Labelled photos from "STL_IMAGES", an image-classification folder in Krysuu/ShapeRecognitionModel. The possible labels are: ceownik, dwuteownik, katownik, plaskownik.

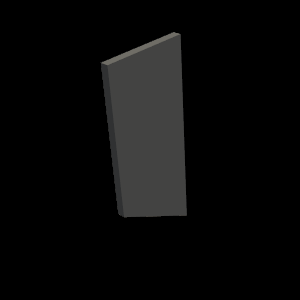
Label: plaskownik

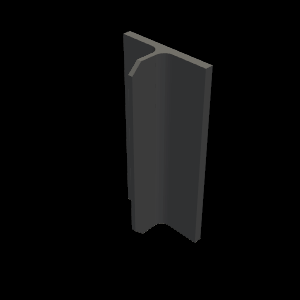
Label: dwuteownik

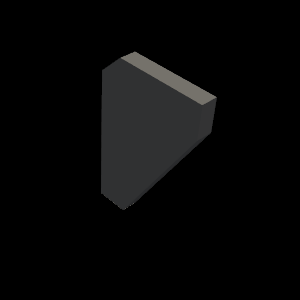
Label: plaskownik

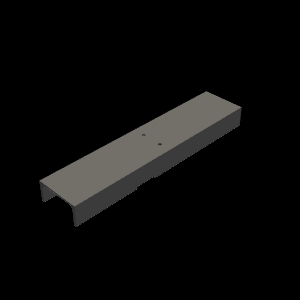
Label: ceownik

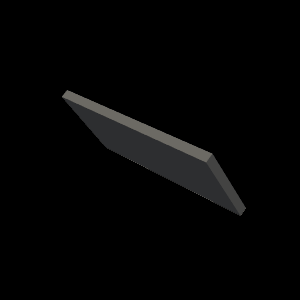
Label: plaskownik

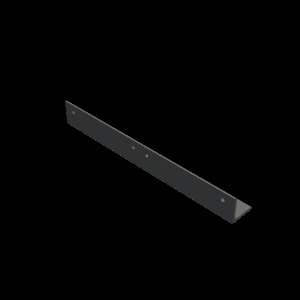
Label: katownik
